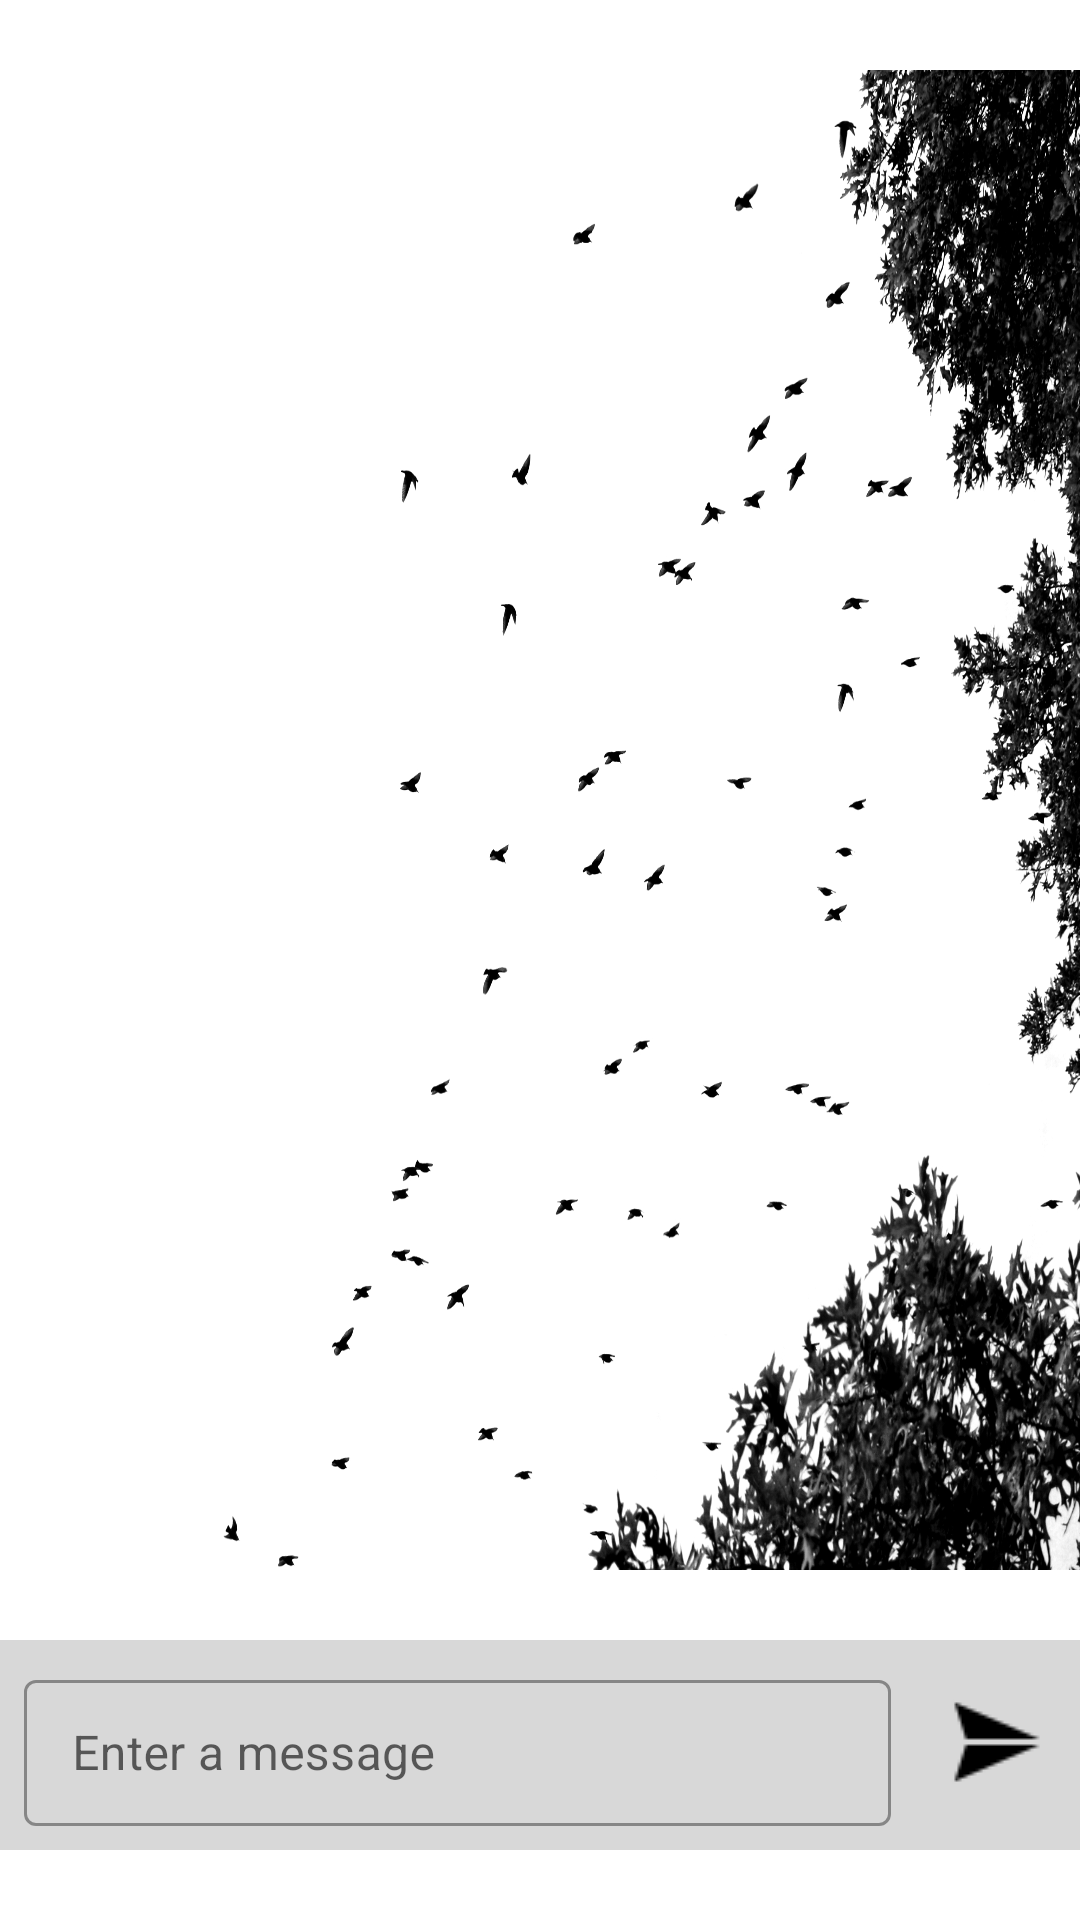

Here is an Android app screen rendered from its layout file. Give the layout XML and the strings, colors and styles it references.
<!-- AndroidManifest.xml: application theme Theme.MyFirstApp -->
<!-- res/layout/fragment_chat.xml -->
<?xml version="1.0" encoding="utf-8"?>
<androidx.constraintlayout.widget.ConstraintLayout xmlns:android="http://schemas.android.com/apk/res/android"
    xmlns:app="http://schemas.android.com/apk/res-auto"
    xmlns:tools="http://schemas.android.com/tools"
    android:layout_width="match_parent"
    android:layout_height="500dp"
    android:orientation="vertical">

    <androidx.recyclerview.widget.RecyclerView
        android:id="@+id/chatMessagesRv"
        android:layout_width="0dp"
        android:layout_height="500dp"
        android:background="@drawable/bird"
        app:layout_constraintBottom_toTopOf="@id/etMessageLayout"
        app:layout_constraintEnd_toEndOf="parent"
        app:layout_constraintStart_toStartOf="parent"
        app:layout_constraintTop_toTopOf="parent"
        tools:listitem="@layout/chat_message" />

    <LinearLayout
        android:id="@+id/etMessageLayout"
        android:layout_width="0dp"
        android:layout_height="wrap_content"
        android:background="@color/light_grey"
        android:gravity="center"
        android:orientation="horizontal"
        android:weightSum="2"
        app:layout_constraintBottom_toBottomOf="parent"
        app:layout_constraintEnd_toEndOf="parent"
        app:layout_constraintStart_toStartOf="parent"
        app:layout_constraintTop_toBottomOf="@id/chatMessagesRv">

        <com.google.android.material.textfield.TextInputLayout
            style="@style/Widget.MaterialComponents.TextInputLayout.OutlinedBox"
            android:layout_width="wrap_content"
            android:layout_height="70dp"
            android:layout_weight="1.8"
            android:padding="8dp"
            android:paddingHorizontal="12dp"
            app:helperText="Message">

            <com.google.android.material.textfield.TextInputEditText
                android:id="@+id/etMessage"
                android:layout_width="match_parent"
                android:layout_height="match_parent"
                android:hint="Enter a message"></com.google.android.material.textfield.TextInputEditText>
        </com.google.android.material.textfield.TextInputLayout>

        <ImageButton
            android:id="@+id/etSendMessage"
            android:layout_width="32dp"
            android:layout_height="32dp"
            android:layout_weight="0.2"
            android:backgroundTint="@android:color/transparent"
            android:src="@drawable/sendmessage" />
    </LinearLayout>
</androidx.constraintlayout.widget.ConstraintLayout>
<!-- res/layout/chat_message.xml (included above) -->
<?xml version="1.0" encoding="utf-8"?>
<LinearLayout xmlns:android="http://schemas.android.com/apk/res/android"
    xmlns:app="http://schemas.android.com/apk/res-auto"
    android:layout_width="match_parent"
    android:layout_height="wrap_content"
    android:layout_margin="8dp"
    android:gravity="center"
    android:orientation="vertical">


    <LinearLayout
        android:id="@+id/messageLayout"
        android:minWidth="200dp"
        android:gravity="center"
        android:layout_width="wrap_content"
        android:layout_height="wrap_content">

        <LinearLayout
            android:layout_width="50dp"
            android:layout_height="50dp"
            android:background="@drawable/rounded_button"
            android:gravity="center">

            <TextView
                android:id="@+id/chatSenderNameTag"
                android:layout_width="wrap_content"
                android:layout_height="wrap_content"
                android:text="T"
                android:textSize="20sp" />
        </LinearLayout>


        <androidx.cardview.widget.CardView
            android:layout_width="match_parent"
            android:layout_height="wrap_content"
            android:minWidth="200dp"
            android:layout_gravity="center"
            android:layout_margin="12dp"
            android:backgroundTint="@color/light_grey"

            app:cardCornerRadius="8dp">

            <TextView
                android:id="@+id/chatMessageTv"
                android:layout_width="match_parent"
                android:layout_height="wrap_content"
                android:layout_gravity="end"
                android:padding="12dp"
                android:text="Hello world" />

        </androidx.cardview.widget.CardView>
    </LinearLayout>

    <TextView
        android:id="@+id/chatMessageTimeTv"
        android:layout_gravity="end"
        android:layout_width="wrap_content"
        android:layout_height="wrap_content"
        android:text="13:00:02"
        android:textColor="@color/grey" />
</LinearLayout>
<!-- resources referenced by this layout -->
<resources>
  <color name="grey">#D3969696</color>
  <color name="light_grey">#F0D6D6D6</color>
  <!-- drawable bird: jpeg bitmap (drawable, 668498 bytes) -->
  <!-- drawable rounded_button (drawable) -->
  <?xml version="1.0" encoding="utf-8"?>
  <selector xmlns:android="http://schemas.android.com/apk/res/android">
  
  
      <item>
          <shape>
              <corners android:radius="240dp" />
              <size android:height="360dp" />
              <size android:width="360dp"/>
              <solid android:color="@color/light_green" />
          </shape>
      </item>
  
  </selector>
  <!-- drawable sendmessage: png bitmap (drawable, 369 bytes) -->
  <style name="Theme.MyFirstApp" parent="Theme.MaterialComponents.DayNight.NoActionBar">
          
          <item name="colorPrimary">@color/teal_700</item>
          <item name="colorPrimaryVariant">#62C1B8</item>
  
          <item name="fontFamily">@font/inter</item>
          <item name="colorOnPrimary">@color/white</item>
          
          <item name="colorSecondary">#62C1B8</item>
          <item name="colorSecondaryVariant">@color/teal_700</item>
          <item name="colorOnSecondary">@color/black</item>
          
          <item name="android:statusBarColor" tools:targetApi="l">@color/teal_700</item>
          
      </style>
  <color name="light_green">#A699DC9C</color>
  <color name="teal_700">#226338</color>
  <color name="white">#FFFFFFFF</color>
  <color name="black">#FF000000</color>
</resources>
